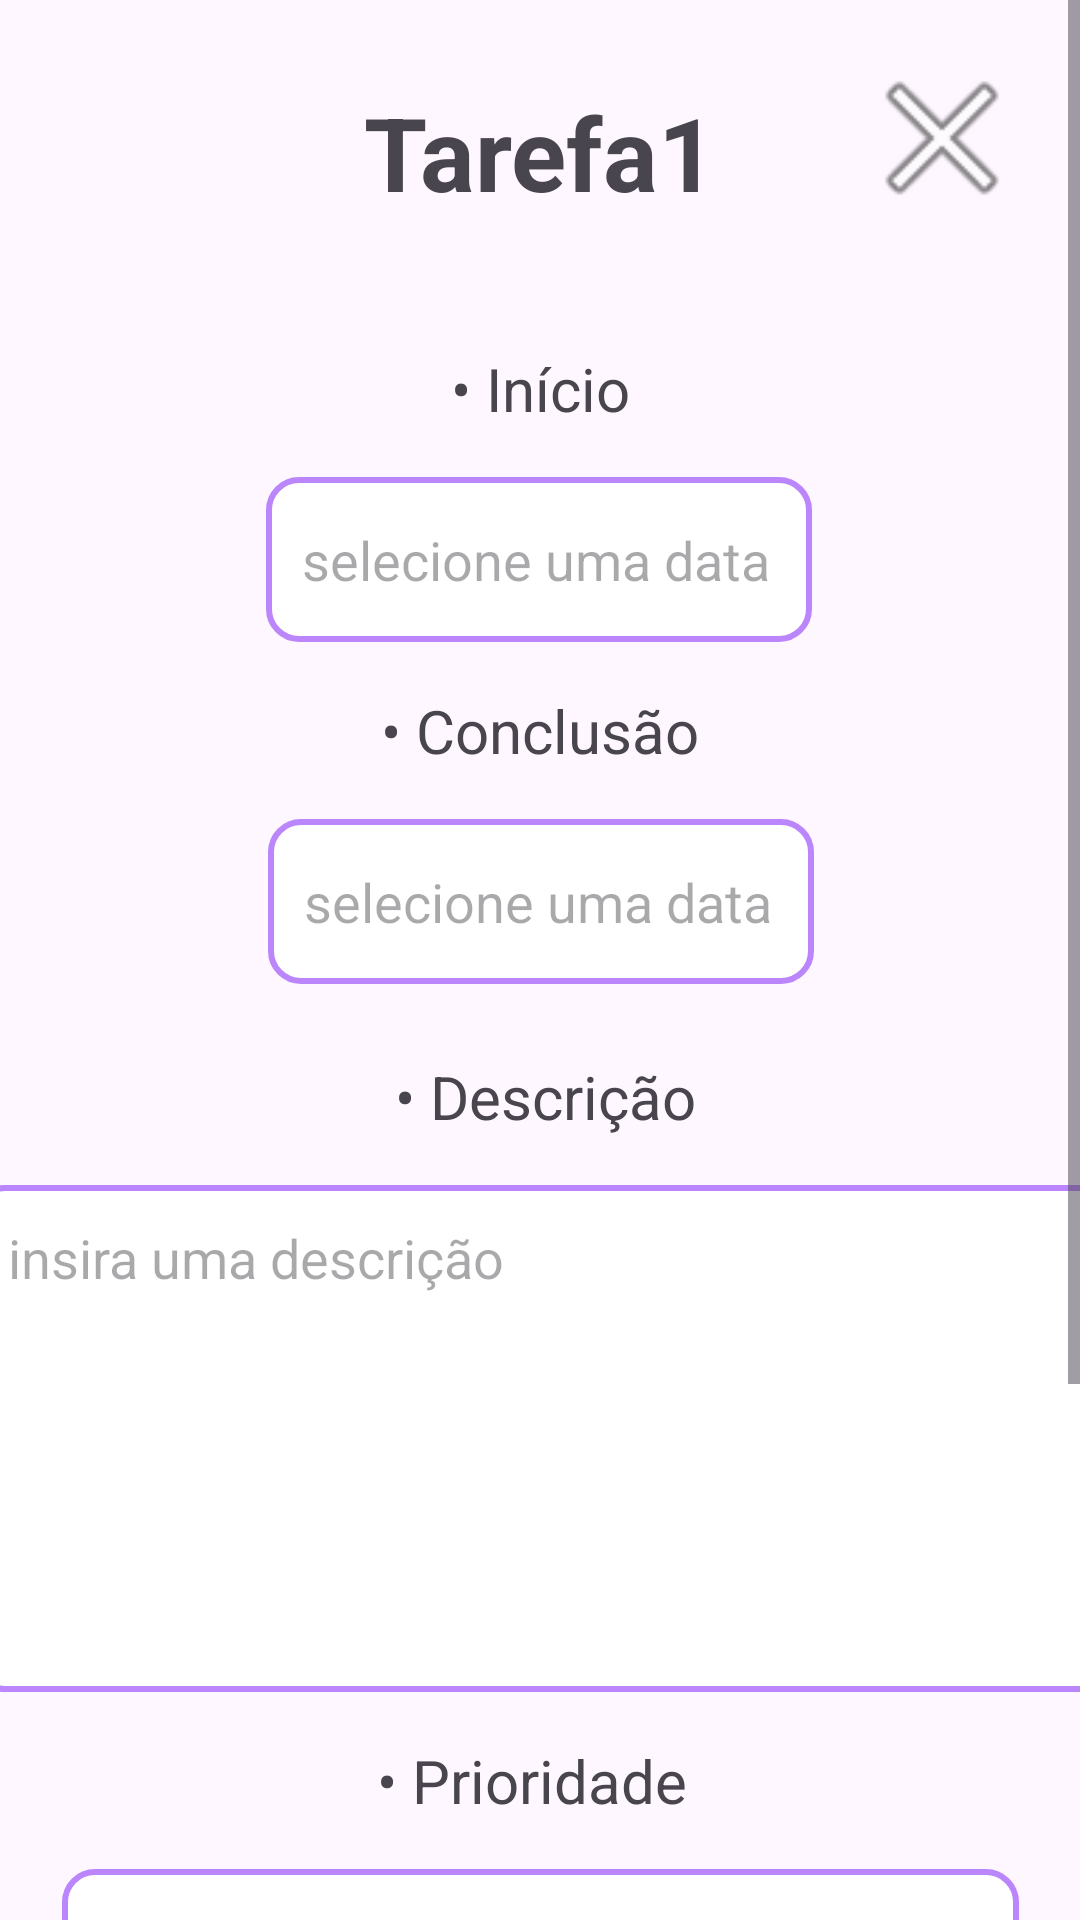

Layout XML and referenced resources for this Android screen:
<!-- AndroidManifest.xml: application theme Theme.Material3.Light -->
<!-- res/layout/activity_cadastrar_tarefa.xml -->
<?xml version="1.0" encoding="utf-8"?>
<ScrollView xmlns:android="http://schemas.android.com/apk/res/android"
    xmlns:app="http://schemas.android.com/apk/res-auto"
    xmlns:tools="http://schemas.android.com/tools"
    android:layout_width="match_parent"
    android:layout_height="match_parent">

    <androidx.constraintlayout.widget.ConstraintLayout
        android:id="@+id/main"
        android:layout_width="match_parent"
        android:layout_height="wrap_content"
        tools:context="com.example.acitivity.CadastrarTarefaActivity">

        <Button
            android:id="@+id/btnSalvar"
            android:layout_width="wrap_content"
            android:layout_height="wrap_content"
            android:layout_marginStart="64dp"
            android:layout_marginTop="840dp"
            android:text="Salvar"
            app:layout_constraintStart_toStartOf="parent"
            app:layout_constraintTop_toTopOf="parent" />

        <Button
            android:id="@+id/btnEditar"
            android:layout_width="wrap_content"
            android:layout_height="wrap_content"
            android:layout_marginTop="840dp"
            android:layout_marginEnd="64dp"
            android:enabled="false"
            android:text="Editar"
            app:layout_constraintEnd_toEndOf="parent"
            app:layout_constraintTop_toTopOf="parent" />

        <ImageView
            android:id="@+id/imageView"
            android:layout_width="60dp"
            android:layout_height="60dp"
            android:layout_marginTop="16dp"
            android:layout_marginEnd="16dp"
            app:layout_constraintEnd_toEndOf="parent"
            app:layout_constraintTop_toTopOf="parent"
            app:srcCompat="@android:drawable/ic_menu_close_clear_cancel" />

        <TextView
            android:id="@+id/textView"
            android:layout_width="wrap_content"
            android:layout_height="wrap_content"
            android:layout_marginTop="28dp"
            android:text="Tarefa1"
            android:textSize="34sp"
            android:textStyle="bold"
            app:layout_constraintEnd_toEndOf="parent"
            app:layout_constraintStart_toStartOf="parent"
            app:layout_constraintTop_toTopOf="parent" />

        <EditText
            android:id="@+id/editTextDate2"
            android:layout_width="182dp"
            android:layout_height="55dp"
            android:layout_marginTop="16dp"
            android:background="@drawable/custom_field"
            android:clickable="true"
            android:ems="10"
            android:focusable="false"
            android:hint="selecione uma data"
            android:inputType="date"
            android:paddingStart="12dp"
            android:paddingEnd="12dp"
            app:layout_constraintEnd_toEndOf="parent"
            app:layout_constraintHorizontal_bias="0.498"
            app:layout_constraintStart_toStartOf="parent"
            app:layout_constraintTop_toBottomOf="@+id/textView2" />

        <TextView
            android:id="@+id/textView3"
            android:layout_width="wrap_content"
            android:layout_height="wrap_content"
            android:layout_marginTop="16dp"
            android:text="• Conclusão"
            android:textSize="20sp"
            app:layout_constraintEnd_toEndOf="parent"
            app:layout_constraintHorizontal_bias="0.5"
            app:layout_constraintStart_toStartOf="parent"
            app:layout_constraintTop_toBottomOf="@id/editTextDate2" />

        <EditText
            android:id="@+id/editTextDate"
            android:layout_width="182dp"
            android:layout_height="55dp"
            android:layout_marginTop="16dp"
            android:background="@drawable/custom_field"
            android:clickable="true"
            android:ems="10"
            android:focusable="false"
            android:hint="selecione uma data"
            android:inputType="date"
            android:paddingStart="12dp"
            android:paddingEnd="12dp"
            app:layout_constraintEnd_toEndOf="parent"
            app:layout_constraintHorizontal_bias="0.502"
            app:layout_constraintHorizontal_chainStyle="packed"
            app:layout_constraintStart_toStartOf="parent"
            app:layout_constraintTop_toBottomOf="@id/textView3" />

        <TextView
            android:id="@+id/textView2"
            android:layout_width="wrap_content"
            android:layout_height="wrap_content"
            android:layout_marginTop="116dp"
            android:text="• Início"
            android:textSize="20sp"
            app:layout_constraintEnd_toEndOf="parent"
            app:layout_constraintHorizontal_bias="0.501"
            app:layout_constraintStart_toStartOf="parent"
            app:layout_constraintTop_toTopOf="parent" />

        <TextView
            android:id="@+id/textView5"
            android:layout_width="wrap_content"
            android:layout_height="wrap_content"
            android:layout_marginTop="352dp"
            android:text="• Descrição"
            android:textSize="20sp"
            app:layout_constraintEnd_toEndOf="parent"
            app:layout_constraintHorizontal_bias="0.507"
            app:layout_constraintStart_toStartOf="parent"
            app:layout_constraintTop_toTopOf="parent" />

        <EditText
            android:id="@+id/editTextMultiLine"
            android:layout_width="380dp"
            android:layout_height="169dp"
            android:layout_marginTop="16dp"
            android:background="@drawable/custom_field"
            android:ems="10"
            android:gravity="start|top"
            android:hint="insira uma descrição"
            android:inputType="textMultiLine"
            android:padding="12dp"
            app:layout_constraintEnd_toEndOf="parent"
            app:layout_constraintHorizontal_bias="0.491"
            app:layout_constraintStart_toStartOf="parent"
            app:layout_constraintTop_toBottomOf="@id/textView5" />

        <TextView
            android:id="@+id/textView6"
            android:layout_width="wrap_content"
            android:layout_height="wrap_content"
            android:layout_marginTop="16dp"
            android:text="• Prioridade"
            android:textSize="20sp"
            app:layout_constraintEnd_toEndOf="parent"
            app:layout_constraintHorizontal_bias="0.489"
            app:layout_constraintStart_toStartOf="parent"
            app:layout_constraintTop_toBottomOf="@id/editTextMultiLine" />

        <Spinner
            android:id="@+id/spinner"
            android:layout_width="319dp"
            android:layout_height="41dp"
            android:layout_marginTop="16dp"
            android:spinnerMode="dropdown"
            android:background="@drawable/custom_field"
            app:layout_constraintEnd_toEndOf="parent"
            app:layout_constraintStart_toStartOf="parent"
            app:layout_constraintTop_toBottomOf="@id/textView6" />

        <TextView
            android:id="@+id/textView7"
            android:layout_width="wrap_content"
            android:layout_height="wrap_content"
            android:layout_marginTop="16dp"
            android:text="• Status"
            android:textSize="20sp"
            app:layout_constraintEnd_toEndOf="parent"
            app:layout_constraintHorizontal_bias="0.498"
            app:layout_constraintStart_toStartOf="parent"
            app:layout_constraintTop_toBottomOf="@id/spinner" />

        <Spinner
            android:id="@+id/spinner2"
            android:layout_width="311dp"
            android:layout_height="47dp"
            android:layout_marginTop="16dp"
            android:spinnerMode="dropdown"
            android:background="@drawable/custom_field"
            app:layout_constraintEnd_toEndOf="parent"
            app:layout_constraintStart_toStartOf="parent"
            app:layout_constraintTop_toBottomOf="@id/textView7" />

    </androidx.constraintlayout.widget.ConstraintLayout>
</ScrollView>
<!-- resources referenced by this layout -->
<resources>
  <!-- drawable custom_field (drawable) -->
  <?xml version="1.0" encoding="utf-8"?>
  <selector xmlns:android="http://schemas.android.com/apk/res/android">
  
      <item android:state_enabled="true">
          <shape android:shape="rectangle">
              <solid android:color="@color/white"/>
              <corners android:radius="10dp"/>
              <stroke android:color="@color/purple_200" android:width="2dp"/>
          </shape>
      </item>
  </selector>
  <color name="white">#FFFFFFFF</color>
  <color name="purple_200">#FFBB86FC</color>
</resources>
